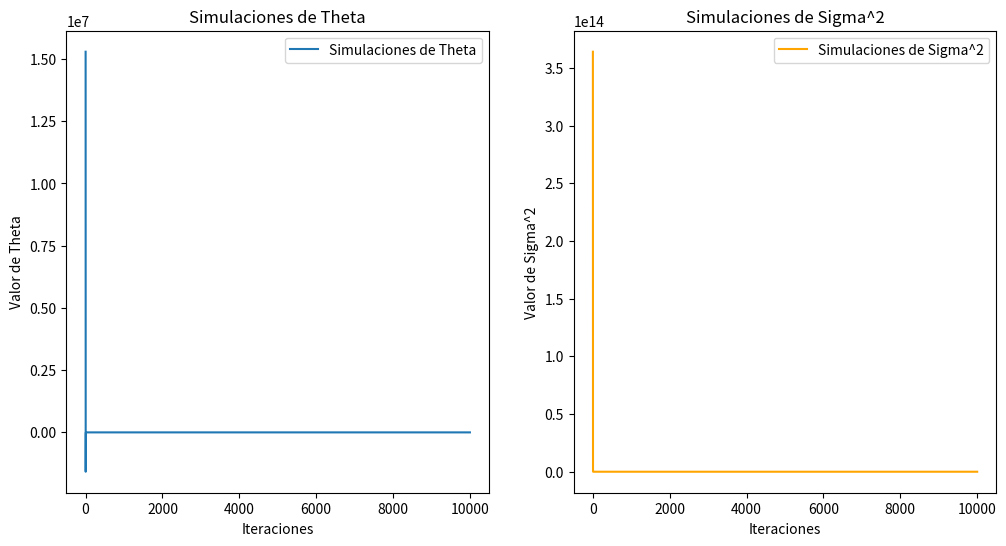

Recreate this plot in Python.
import numpy as np
import scipy.stats as stats
import matplotlib.pyplot as plt

# Datos del problema
observed_data = np.array([1.54, 1.60, 1.56, 1.81, 1.91, 1.68, 1.76, 1.85, 1.69, 1.65])
prior_theta = stats.norm(loc=1.8, scale=0.25)
prior_sigma2 = stats.invgamma(a=0.02, scale=1)

# Muestreador de Gibbs
def gibbs_sampler(data, iterations):
    samples_theta = []
    samples_sigma2 = []

    theta = prior_theta.rvs()
    sigma2 = prior_sigma2.rvs()

    for _ in range(iterations):
        # Distribución condicional de theta
        theta = np.random.normal(np.mean(data), np.sqrt(sigma2 / len(data)))

        # Distribución condicional de sigma^2
        sigma2 = stats.invgamma.rvs(a=len(data) / 2, scale=np.sum((data - theta) ** 2) / 2)

        samples_theta.append(theta)
        samples_sigma2.append(sigma2)

    return np.array(samples_theta), np.array(samples_sigma2)

# Genera 10,000 simulaciones
iterations = 10000
theta_samples, sigma2_samples = gibbs_sampler(observed_data, iterations)

# Visualización de las simulaciones
plt.figure(figsize=(12, 6))

plt.subplot(1, 2, 1)
plt.plot(theta_samples, label='Simulaciones de Theta')
plt.title('Simulaciones de Theta')
plt.xlabel('Iteraciones')
plt.ylabel('Valor de Theta')
plt.legend()

plt.subplot(1, 2, 2)
plt.plot(sigma2_samples, label='Simulaciones de Sigma^2', color='orange')
plt.title('Simulaciones de Sigma^2')
plt.xlabel('Iteraciones')
plt.ylabel('Valor de Sigma^2')
plt.legend()

plt.show()

print(f"Resultados de Simulaciones de Theta:")
print(f"Media de Theta: {np.mean(theta_samples):.4f}")
print(f"Mediana de Theta: {np.median(theta_samples):.4f}")
print(f"Intervalo de Credibilidad del 95% de Theta: [{np.percentile(theta_samples, 2.5):.4f}, {np.percentile(theta_samples, 97.5):.4f}]")
print("\nResultados de Simulaciones de Sigma^2:")
print(f"Media de Sigma^2: {np.mean(sigma2_samples):.4f}")
print(f"Mediana de Sigma^2: {np.median(sigma2_samples):.4f}")
print(f"Intervalo de Credibilidad del 95% de Sigma^2: [{np.percentile(sigma2_samples, 2.5):.4f}, {np.percentile(sigma2_samples, 97.5):.4f}]")
